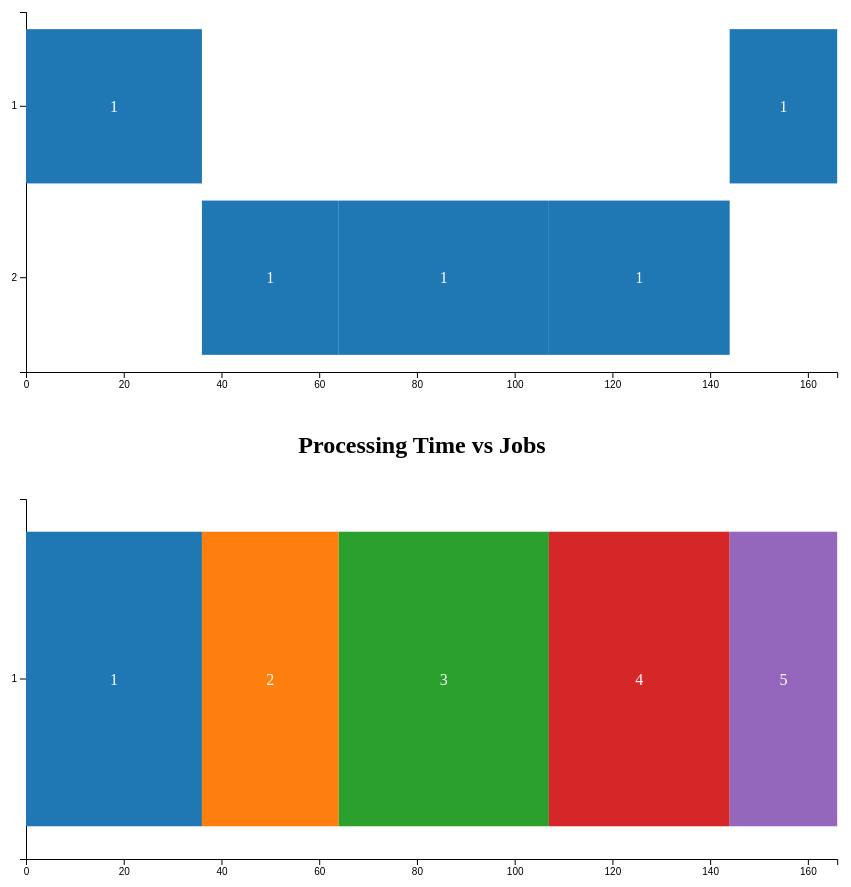
D3 v7 page, settled after 480 driven frames (8 s of simulated time); the page loaded 1 data file(s).


    document.addEventListener('DOMContentLoaded', function () {
        const machineGantt = d3.select('#machine-gantt');
        const jobGantt = d3.select('#job-gantt');

        // Загрузка данных из JSON файла
        d3.json('operations_data.json').then(data => {
            const machineData = data.ms_operations;
            const jobData = data.js_operations;

            // // Проверка количества jobs и машин
            // if (jobData.length !== 5 || machineData.length !== 5) {
            //     console.error('Ошибка: данные не соответствуют ожидаемому формату.');
            //     return;
            // }

            drawGanttChart(machineGantt, machineData, 'Machine', 'Job');
            drawGanttChart(jobGantt, jobData, 'Job', 'Machine');
        }).catch(error => {
            console.error('Ошибка загрузки данных:', error);
        });

        function drawGanttChart(container, data, groupKey, labelKey) {
            const margin = {top: 20, right: 20, bottom: 20, left: 40};
            const width = container.node().getBoundingClientRect().width - margin.left - margin.right;
            const height = container.node().getBoundingClientRect().height - margin.top - margin.bottom;

            const svg = container.append('svg')
                .attr('width', width + margin.left + margin.right)
                .attr('height', height + margin.top + margin.bottom)
                .append('g')
                .attr('transform', `translate(${margin.left},${margin.top})`);

            const x = d3.scaleLinear()
                .domain([0, d3.max(data, d => d.Finish)])
                .range([0, width]);

            const y = d3.scaleBand()
                .domain([...new Set(data.map(d => d[groupKey]))])
                .range([0, height])
                .padding(0.1);

            const color = d3.scaleOrdinal(d3.schemeCategory10);

            svg.append('g')
                .attr('class', 'x-axis')
                .attr('transform', `translate(0,${height})`)
                .call(d3.axisBottom(x));

            svg.append('g')
                .attr('class', 'y-axis')
                .call(d3.axisLeft(y));

            const bars = svg.selectAll('.bar')
                .data(data)
                .enter()
                .append('g')
                .attr('class', 'bar-group')
                .call(d3.drag()
                    .on('start', function (event, d) {
                        d3.select(this).raise().attr('stroke', 'black');
                    })
                    .on('drag', function (event, d) {
                        const rect = d3.select(this).select('rect');
                        const text = d3.select(this).select('text');

                        let newX = Math.max(0, Math.min(width - rect.attr('width'), event.x));
                        let newY = Math.max(0, Math.min(height - y.bandwidth(), event.y));

                        rect.attr('x', newX);
                        rect.attr('y', newY);

                        text.attr('x', newX + rect.attr('width') / 2);
                        text.attr('y', newY + y.bandwidth() / 2);
                    })
                    .on('end', function (event, d) {
                        d3.select(this).attr('stroke', null);

                        // Проверка наложения баров
                        let overlaps = false;
                        const bar = d3.select(this).select('rect');
                        const x1 = +bar.attr('x');
                        const y1 = +bar.attr('y');
                        const width1 = +bar.attr('width');
                        const height1 = +bar.attr('height');

                        svg.selectAll('.bar-group').each(function () {
                            if (this !== d3.select(bar.node().parentNode).node()) {
                                const otherBar = d3.select(this).select('rect');
                                const x2 = +otherBar.attr('x');
                                const y2 = +otherBar.attr('y');
                                const width2 = +otherBar.attr('width');
                                const height2 = +otherBar.attr('height');

                                if (x1 < x2 + width2 && x1 + width1 > x2 && y1 < y2 + height2 && y1 + height1 > y2) {
                                    overlaps = true;
                                }
                            }
                        });

                        if (overlaps) {
                            d3.select(this).select('rect')
                                .attr('x', x(d.Start))
                                .attr('y', y(d[groupKey]));

                            d3.select(this).select('text')
                                .attr('x', x(d.Start) + (x(d.Finish) - x(d.Start)) / 2)
                                .attr('y', y(d[groupKey]) + y.bandwidth() / 2);
                        }
                    })
                );

            bars.append('rect')
                .attr('class', 'bar')
                .attr('x', d => x(d.Start))
                .attr('y', d => y(d[groupKey]))
                .attr('width', d => x(d.Finish) - x(d.Start))
                .attr('height', y.bandwidth())
                .attr('fill', d => color(d[labelKey]));

            bars.append('text')
                .attr('x', d => x(d.Start) + (x(d.Finish) - x(d.Start)) / 2)
                .attr('y', d => y(d[groupKey]) + y.bandwidth() / 2)
                .attr('dy', '.35em')
                .attr('text-anchor', 'middle')
                .attr('fill', 'white')
                .text(d => d[labelKey]);
        }
    });


### data: operations_data.json
{
 "js_operations": [
  {
   "Finish": 36,
   "Job": 1,
   "Machine": 1,
   "Start": 0
  },
  {
   "Finish": 64,
   "Job": 1,
   "Machine": 2,
   "Start": 36
  },
  {
   "Finish": 107,
   "Job": 1,
   "Machine": 3,
   "Start": 64
  },
  {
   "Finish": 144,
   "Job": 1,
   "Machine": 4,
   "Start": 107
  },
  {
   "Finish": 166,
   "Job": 1,
   "Machine": 5,
   "Start": 144
  }
 ],
 "ms_operations": [
  {
   "Finish": 36,
   "Job": 1,
   "Machine": 1,
   "Start": 0
  },
  {
   "Finish": 166,
   "Job": 1,
   "Machine": 1,
   "Start": 144
  },
  {
   "Finish": 64,
   "Job": 1,
   "Machine": 2,
   "Start": 36
  },
  {
   "Finish": 107,
   "Job": 1,
   "Machine": 2,
   "Start": 64
  },
  {
   "Finish": 144,
   "Job": 1,
   "Machine": 2,
   "Start": 107
  }
 ]
}